Run: headless pygame with SDL's dummy video driver; simulated clock (each Clock.tick advances the game by its frame time, no real sleeping); random seed 0; keys injected as events and as key.get_pressed() state; no mouse input.
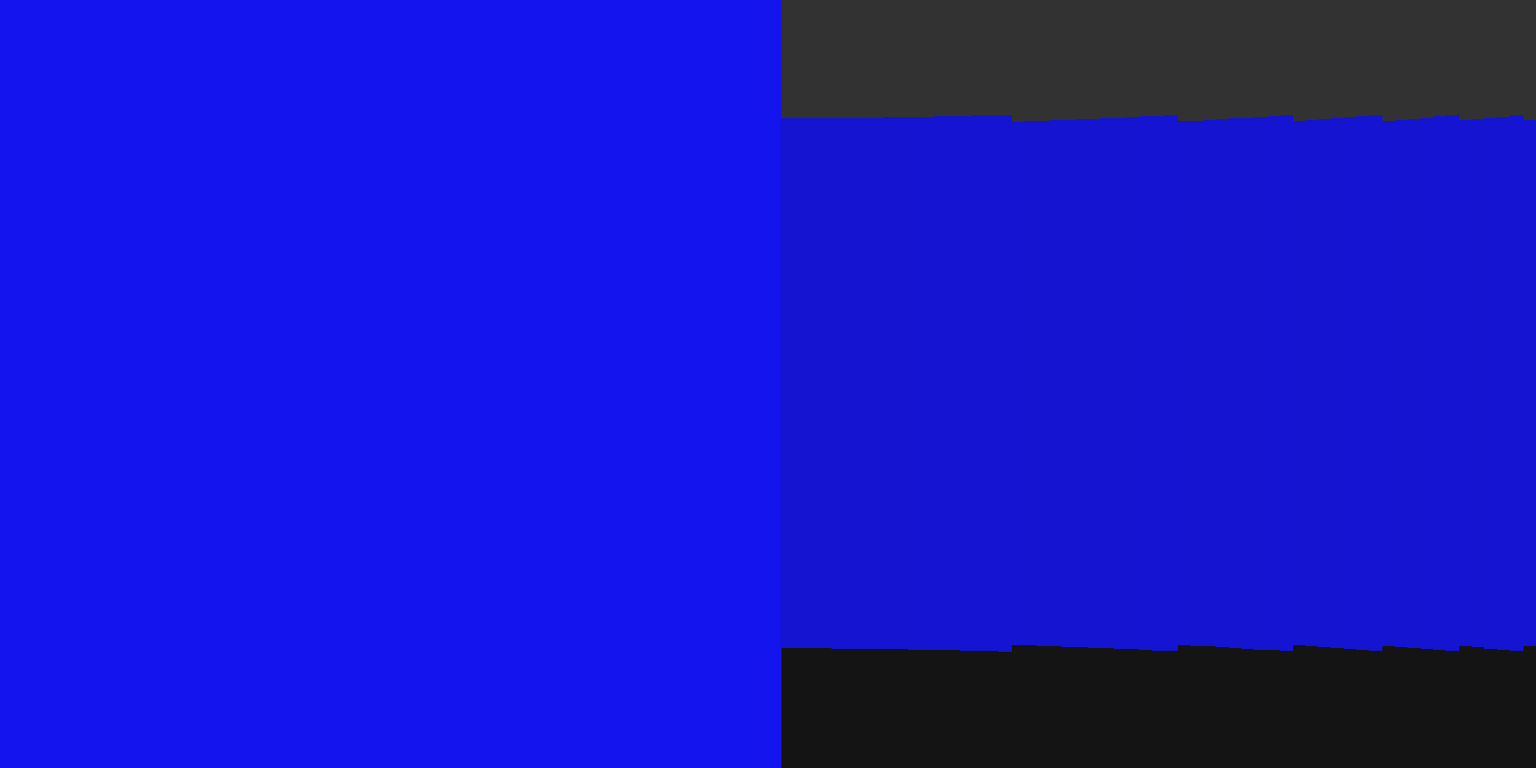
Frame 1 of 4 · flips 1–60 · no input
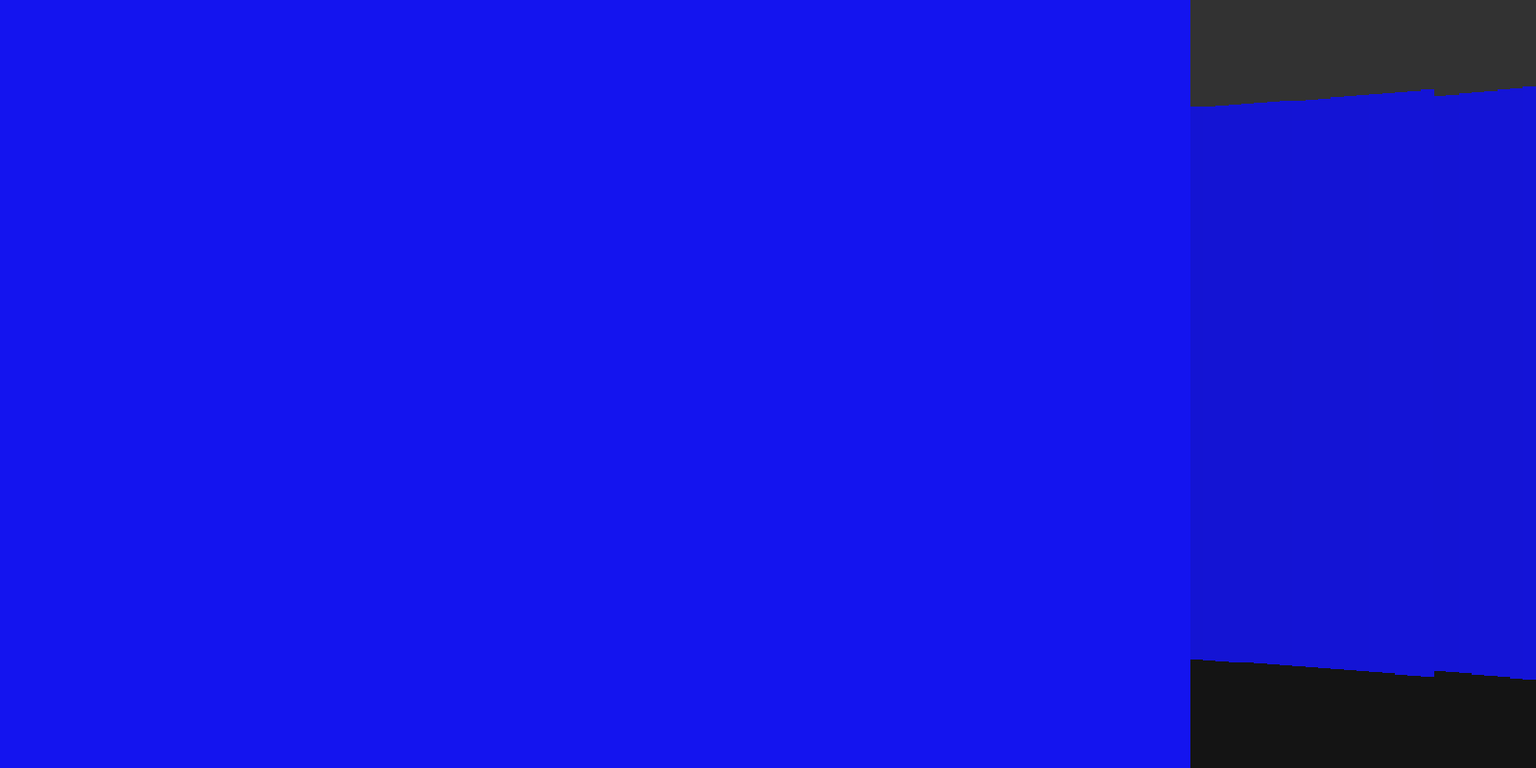
Frame 2 of 4 · flips 61–180 · tapped SPACE, RETURN · held RIGHT (→), D
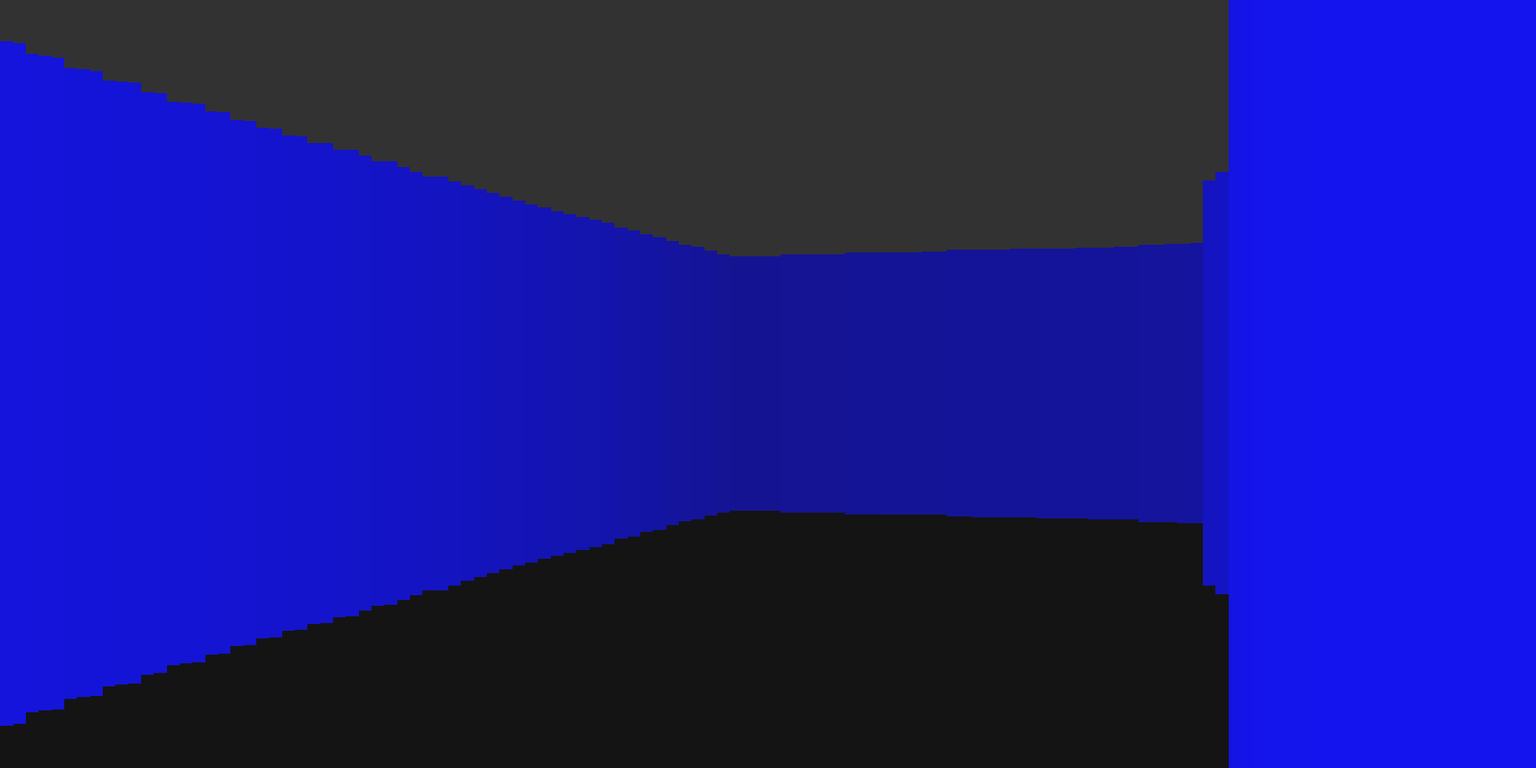
Frame 3 of 4 · flips 181–300 · held DOWN (↓), S
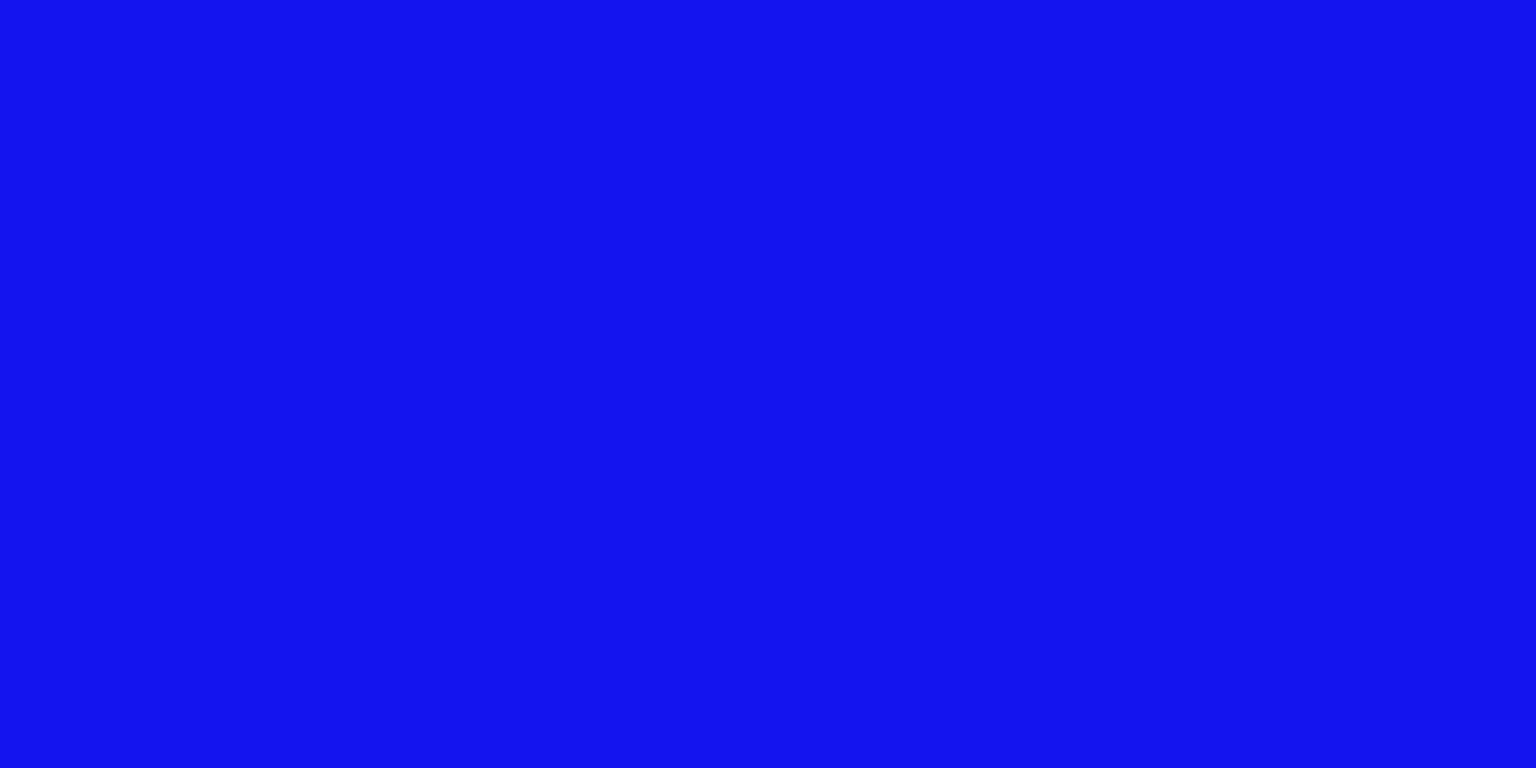
Frame 4 of 4 · flips 301–420 · held LEFT (←), A, UP (↑), W

The pygame program that drew these frames:

import pygame
import math
 
#Configuration 
SCREEN_RES = (1600, 800)
TILE_SIZE = 25
FOV = math.pi / 3  # 60 degrees
HALF_FOV = FOV / 2
CASTED_RAYS = 120  # Number of vertical lines
STEP_ANGLE = FOV / CASTED_RAYS
MAX_DEPTH = 800
 
 
#1 is wall, 0 is space
MAP = [
    [1, 1, 1, 1, 1, 1, 1, 1, 1, 1, 1, 1, 1, 1, 1, 1, 1, 1, 1, 1, 1], 
    [1, 0, 0, 0, 0, 0, 0, 0, 0, 0, 1, 0, 0, 0, 0, 0, 0, 0, 0, 0, 1],
    [1, 0, 1, 1, 1, 0, 1, 1, 1, 0, 1, 0, 1, 1, 1, 0, 1, 1, 1, 0, 1],
    [1, 0, 1, 1, 1, 0, 1, 1, 1, 0, 1, 0, 1, 1, 1, 0, 1, 1, 1, 0, 1],
    [1, 0, 0, 0, 0, 0, 0, 0, 0, 0, 0, 0, 0, 0, 0, 0, 0, 0, 0, 0, 1],
    [1, 0, 1, 1, 1, 0, 1, 0, 1, 1, 1, 1, 1, 0, 1, 0, 1, 1, 1, 0, 1],
    [1, 0, 0, 0, 0, 0, 1, 0, 0, 0, 1, 0, 0, 0, 1, 0, 0, 0, 0, 0, 1],
    [1, 1, 1, 1, 1, 0, 1, 1, 1, 0, 1, 0, 1, 1, 1, 0, 1, 1, 1, 1, 1],
    [1, 0, 0, 0, 1, 0, 1, 0, 0, 0, 0, 0, 0, 0, 1, 0, 1, 0, 0, 0, 1],
    [1, 1, 1, 1, 1, 0, 1, 0, 1, 1, 0, 1, 1, 0, 1, 0, 1, 1, 1, 1, 1],
    [1, 0, 0, 0, 0, 0, 0, 0, 1, 0, 0, 0, 1, 0, 0, 0, 0, 0, 0, 0, 1], #tunnel row
    [1, 1, 1, 1, 1, 0, 1, 0, 1, 1, 1, 1, 1, 0, 1, 0, 1, 1, 1, 1, 1],
    [1, 0, 0, 0, 1, 0, 1, 0, 0, 0, 0, 0, 0, 0, 1, 0, 1, 0, 0, 0, 1],
    [1, 1, 1, 1, 1, 0, 1, 0, 1, 1, 1, 1, 1, 0, 1, 0, 1, 1, 1, 1, 1],
    [1, 0, 0, 0, 0, 0, 0, 0, 0, 0, 1, 0, 0, 0, 0, 0, 0, 0, 0, 0, 1],
    [1, 0, 1, 1, 1, 0, 1, 1, 1, 0, 1, 0, 1, 1, 1, 0, 1, 1, 1, 0, 1],
    [1, 0, 0, 0, 1, 0, 0, 0, 0, 0, 0, 0, 0, 0, 0, 0, 1, 0, 0, 0, 1],
    [1, 1, 1, 0, 1, 0, 1, 0, 1, 1, 1, 1, 1, 0, 1, 0, 1, 0, 1, 1, 1],
    [1, 0, 0, 0, 0, 0, 1, 0, 0, 0, 1, 0, 0, 0, 1, 0, 0, 0, 0, 0, 1],
    [1, 0, 1, 1, 1, 1, 1, 1, 1, 0, 1, 0, 1, 1, 1, 1, 1, 1, 1, 0, 1],
    [1, 0, 0, 0, 0, 0, 0, 0, 0, 0, 0, 0, 0, 0, 0, 0, 0, 0, 0, 0, 1],
    [1, 1, 1, 1, 1, 1, 1, 1, 1, 1, 1, 1, 1, 1, 1, 1, 1, 1, 1, 1, 1],
]
 
# Open the border on the tunnel row so the player can walk out either side
MAP[10][0] = 0
MAP[10][20] = 0
 
TUNNEL_ROWS = [10]
 
#initialise game
pygame.init()
screen = pygame.display.set_mode(SCREEN_RES)
clock = pygame.time.Clock()
 
#Position
player_x = (len(MAP[0]) / 2) * TILE_SIZE
player_y = (len(MAP) / 2) * TILE_SIZE
player_angle = math.pi
 
 
def is_wall(x, y):
    col = int(x / TILE_SIZE)
    row = int(y / TILE_SIZE)
 
    if row < 0 or row >= len(MAP) or col < 0 or col >= len(MAP[0]):
        return True  # outside map = treat as wall
 
    return MAP[row][col] == 1
 
#for wraparound to reappear at other side of map
def try_wrap(x, y):
    
    row = int(y / TILE_SIZE)
    col = int(x / TILE_SIZE)
    max_col = len(MAP[0])
 
    if row in TUNNEL_ROWS:
        if col <= 0:
            x = (max_col - 2) * TILE_SIZE + (TILE_SIZE / 2)
        elif col >= max_col - 1:
            x = 1 * TILE_SIZE + (TILE_SIZE / 2)
 
    return x, y
 
 
#raycasting functions
def cast_rays():
    start_angle = player_angle - HALF_FOV
    max_col = len(MAP[0])
 
    for ray in range(CASTED_RAYS):
        for depth in range(1, MAX_DEPTH):
            target_x = player_x + math.cos(start_angle) * depth
            target_y = player_y + math.sin(start_angle) * depth
 
            col = int(target_x / TILE_SIZE)
            row = int(target_y / TILE_SIZE)
 
            # Wrap horizontally if we're passing through a tunnel row
            if 0 <= row < len(MAP) and row in TUNNEL_ROWS:
                if col < 0:
                    col = max_col + col
                elif col >= max_col:
                    col = col - max_col
 
            if row < 0 or row >= len(MAP) or col < 0 or col >= max_col:
                break
 
            if MAP[row][col] == 1:
                # Fix Fisheye effect
                depth *= math.cos(player_angle - start_angle)
 
                # Calculate wall height
                wall_height = 21000 / (depth + 0.0001)
 
                # Draw vertical slice
                color = 240 / (1 + depth * depth * 0.0001)  # Simple shading
                pygame.draw.rect(screen, (20, 20, color), (
                    ray * (SCREEN_RES[0] / CASTED_RAYS),
                    (SCREEN_RES[1] / 2) - wall_height / 2,
                    (SCREEN_RES[0] / CASTED_RAYS) + 1,
                    wall_height
                ))
                break
        start_angle += STEP_ANGLE
 
 
#Main Loop
running = True
while running:
    for event in pygame.event.get():
        if event.type == pygame.QUIT:
            running = False
 
    # Movement
    keys = pygame.key.get_pressed()
    if keys[pygame.K_LEFT]: player_angle -= 0.05  # turn left
    if keys[pygame.K_RIGHT]: player_angle += 0.05  # turn right
 
    new_x = player_x
    new_y = player_y
 
    if keys[pygame.K_UP]:  # move forward
        new_x += math.cos(player_angle) * 3
        new_y += math.sin(player_angle) * 3
    if keys[pygame.K_DOWN]:  # move back
        new_x -= math.cos(player_angle) * 3
        new_y -= math.sin(player_angle) * 3
 
    # move X
    if not is_wall(new_x, player_y):
        player_x = new_x
 
    # move Y
    if not is_wall(player_x, new_y):
        player_y = new_y
 
    # tunnel teleport check (after movement is resolved)
    player_x, player_y = try_wrap(player_x, player_y)
 
    # Rendering
    screen.fill((50, 50, 50))  # Ceiling
    pygame.draw.rect(screen, (20, 20, 20), (0, SCREEN_RES[1]/2, SCREEN_RES[0], SCREEN_RES[1]/2))  # Floor
    cast_rays()
 
    pygame.display.flip()
    clock.tick(60)
 
pygame.quit()
